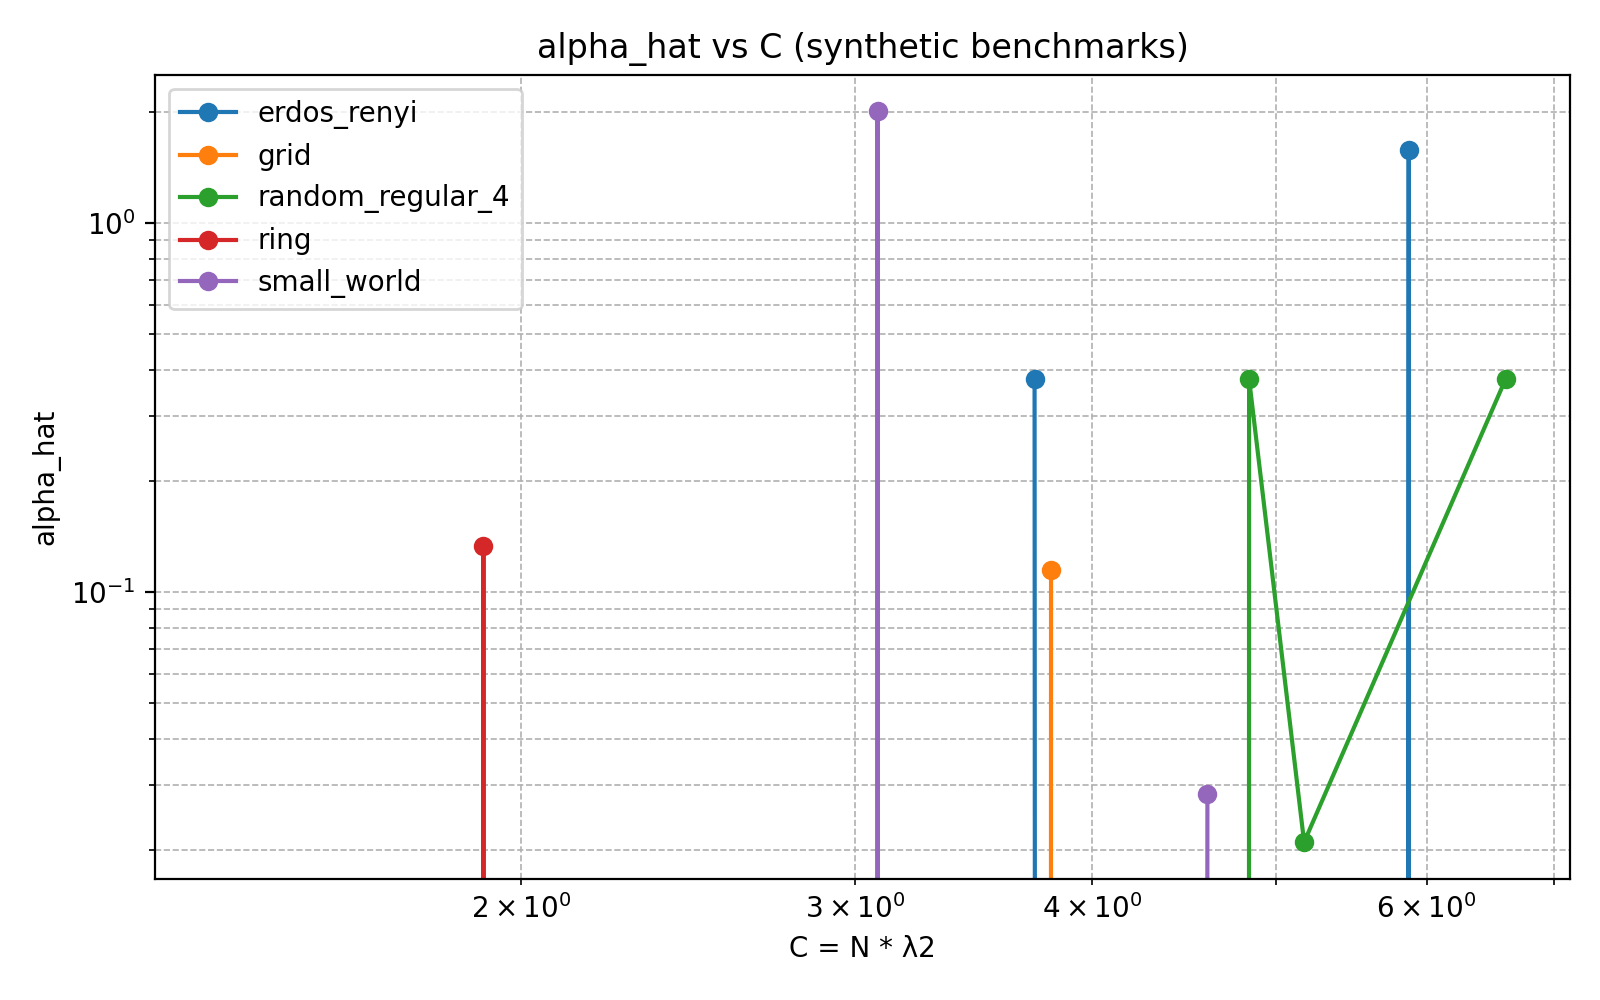

Values plotted in this chart, from the file beside it:
device, family, N_requested, N_used, lambda2, C, alpha_hat, n_points
erdos_renyi_N10, erdos_renyi, 10, 10, 0.4765, 4.765, -0.01569, 3
erdos_renyi_N12, erdos_renyi, 12, 11, 0.5338, 5.872, 1.578, 3
erdos_renyi_N13, erdos_renyi, 13, 13, 0.2868, 3.729, 0.3787, 3
erdos_renyi_N8, erdos_renyi, 8, 8, 0.7418, 5.934, -0.08197, 3
grid_N16, grid, 16, 16, 0.2183, 3.492, -1.122198907182052e-17, 3
grid_N9, grid, 9, 9, 0.4226, 3.804, 0.115, 9
random_regular_4_N10, random_regular_4, 10, 10, 0.4482, 4.482, -0.04987, 3
random_regular_4_N12, random_regular_4, 12, 12, 0.5504, 6.605, 0.3787, 3
random_regular_4_N14, random_regular_4, 14, 14, 0.3455, 4.837, 0.3787, 3
random_regular_4_N8, random_regular_4, 8, 8, 0.6464, 5.172, 0.02103, 3
ring_N10, ring, 10, 10, 0.191, 1.91, 0.1333, 3
ring_N12, ring, 12, 12, 0.134, 1.608, -0.3391, 3
ring_N14, ring, 14, 14, 0.09903, 1.386, -1.122198907182052e-17, 3
ring_N8, ring, 8, 8, 0.2929, 2.343, -0.02216, 3
small_world_N10, small_world, 10, 10, 0.3082, 3.082, 2.013, 3
small_world_N12, small_world, 12, 12, 0.2758, 3.309, -1.122198907182052e-17, 3
small_world_N14, small_world, 14, 14, 0.2124, 2.973, -1.122198907182052e-17, 3
small_world_N8, small_world, 8, 8, 0.5749, 4.599, 0.02831, 3
